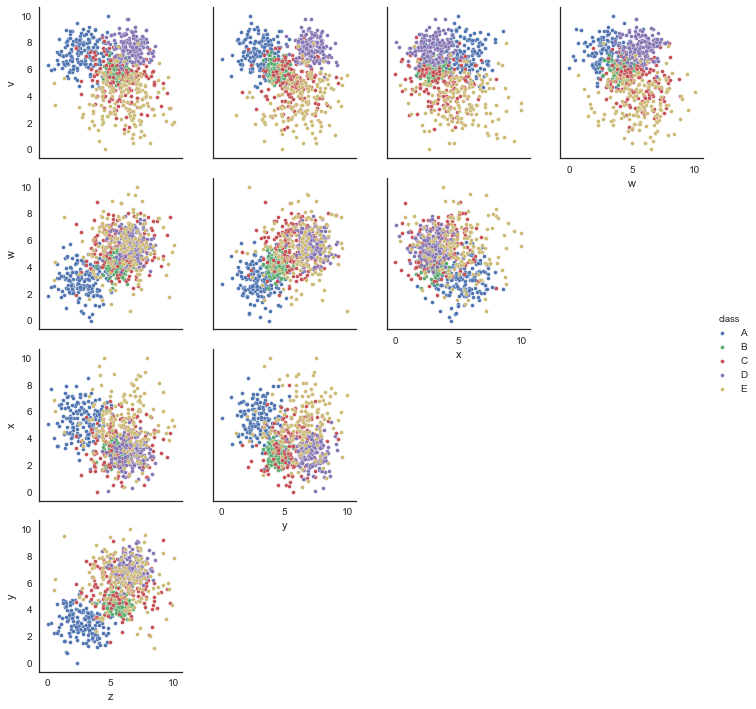

The file beside this chart, header and first rows:
v, w, x, y, z, class
4.039, 5.274, 2.879, 6.341, 3.616, E
8.116, 7.01, 3.024, 6.272, 6.481, D
5.125, 3.504, 2.335, 7.857, 7.069, E
5.342, 4.125, 5.361, 6.883, 6.568, C
6.069, 4.443, 1.681, 4.733, 4.985, B
2.435, 5.982, 3.853, 5.61, 2.728, E
6.927, 5.063, 2.759, 6.115, 6.884, D
8.932, 4.737, 3.766, 7.588, 7.764, D
2.793, 5.981, 2.834, 8.194, 5.259, E
5.519, 3.881, 2.893, 3.689, 5.493, B
5.731, 3.991, 2.64, 4.208, 5.5, B
6.99, 1.909, 5.816, 1.669, 3.674, A
7.47, 4.265, 5.037, 2.484, 3.382, A
5.862, 3.78, 3.582, 4.727, 4.726, B
4.034, 6.69, 4.062, 6.132, 5.741, C
3.095, 5.796, 4.661, 4.802, 6.202, E
3.312, 7.848, 7.983, 5.883, 4.196, E
7.036, 5.252, 4.336, 6.383, 5.746, E
6.409, 4.31, 3.88, 4.848, 5.289, B
5.359, 7.62, 5.001, 7.131, 5.612, E
5.198, 4.696, 4.992, 5.202, 8.745, E
6.678, 0.5031, 4.764, 2.173, 3.49, A
5.918, 6.654, 1.912, 3.519, 4.802, C
9.444, 4.353, 4.664, 2.346, 2.328, A
8.738, 3.977, 3.938, 7.929, 6.122, D
5.944, 4.653, 2.365, 3.306, 6.596, C
5.37, 4.205, 6.404, 4.68, 2.139, A
4.433, 4.96, 2.452, 7.406, 6.599, C
7.909, 7.136, 1.996, 7.392, 6.82, D
6.222, 5.588, 1.098, 4.953, 7.772, C
6.993, 5.162, 3.445, 7.28, 7.228, D
7.591, 5.176, 1.081, 8.165, 6.089, D
5.998, 5.285, 3.331, 3.616, 5.626, B
7.999, 7.246, 3.596, 7.459, 5.808, D
6.577, 6.705, 2.523, 8.221, 5.998, D
3.922, 5.093, 5.66, 2.009, 8.101, E
7.581, 6.595, 3.259, 6.383, 5.841, D
2.688, 5.357, 1.25, 3.293, 6.463, E
7.937, 2.628, 3.691, 1.484, 2.754, A
7.998, 4.3, 6.721, 2.741, 2.792, A
7.193, 4.156, 4.575, 2.073, 3.915, A
5.713, 4.067, 3.304, 7.788, 5.482, C
6.894, 3.084, 5.301, 2.223, 3.285, A
2.948, 7.294, 3.079, 4.183, 6.331, E
7.414, 4.288, 2.509, 6.331, 7.091, D
5.416, 7.9, 4.426, 9.084, 5.14, C
6.576, 6.786, 3.421, 5.962, 6.701, D
7.969, 1.198, 6.061, 2.56, 2.956, A
7.462, 5.13, 2.294, 7.388, 6.588, D
3.909, 7.311, 8.943, 7.374, 7.731, E
9.02, 5.849, 5.581, 2.574, 3.748, A
8.559, 4.512, 3.047, 8.398, 4.314, D
5.483, 6.93, 5.615, 7.086, 8.229, C
5.66, 3.752, 3.48, 4.799, 5.614, B
6.285, 3.222, 7.388, 1.634, 1.384, A
4.801, 5.456, 2.603, 9.539, 7.754, E
7.71, 5.668, 2.184, 7.698, 8.503, D
8.009, 6.741, 3.338, 6.484, 7.02, D
1.818, 3.49, 6.551, 7.172, 3.629, E
5.881, 5.345, 3.882, 3.965, 5.03, B
... 740 more rows
